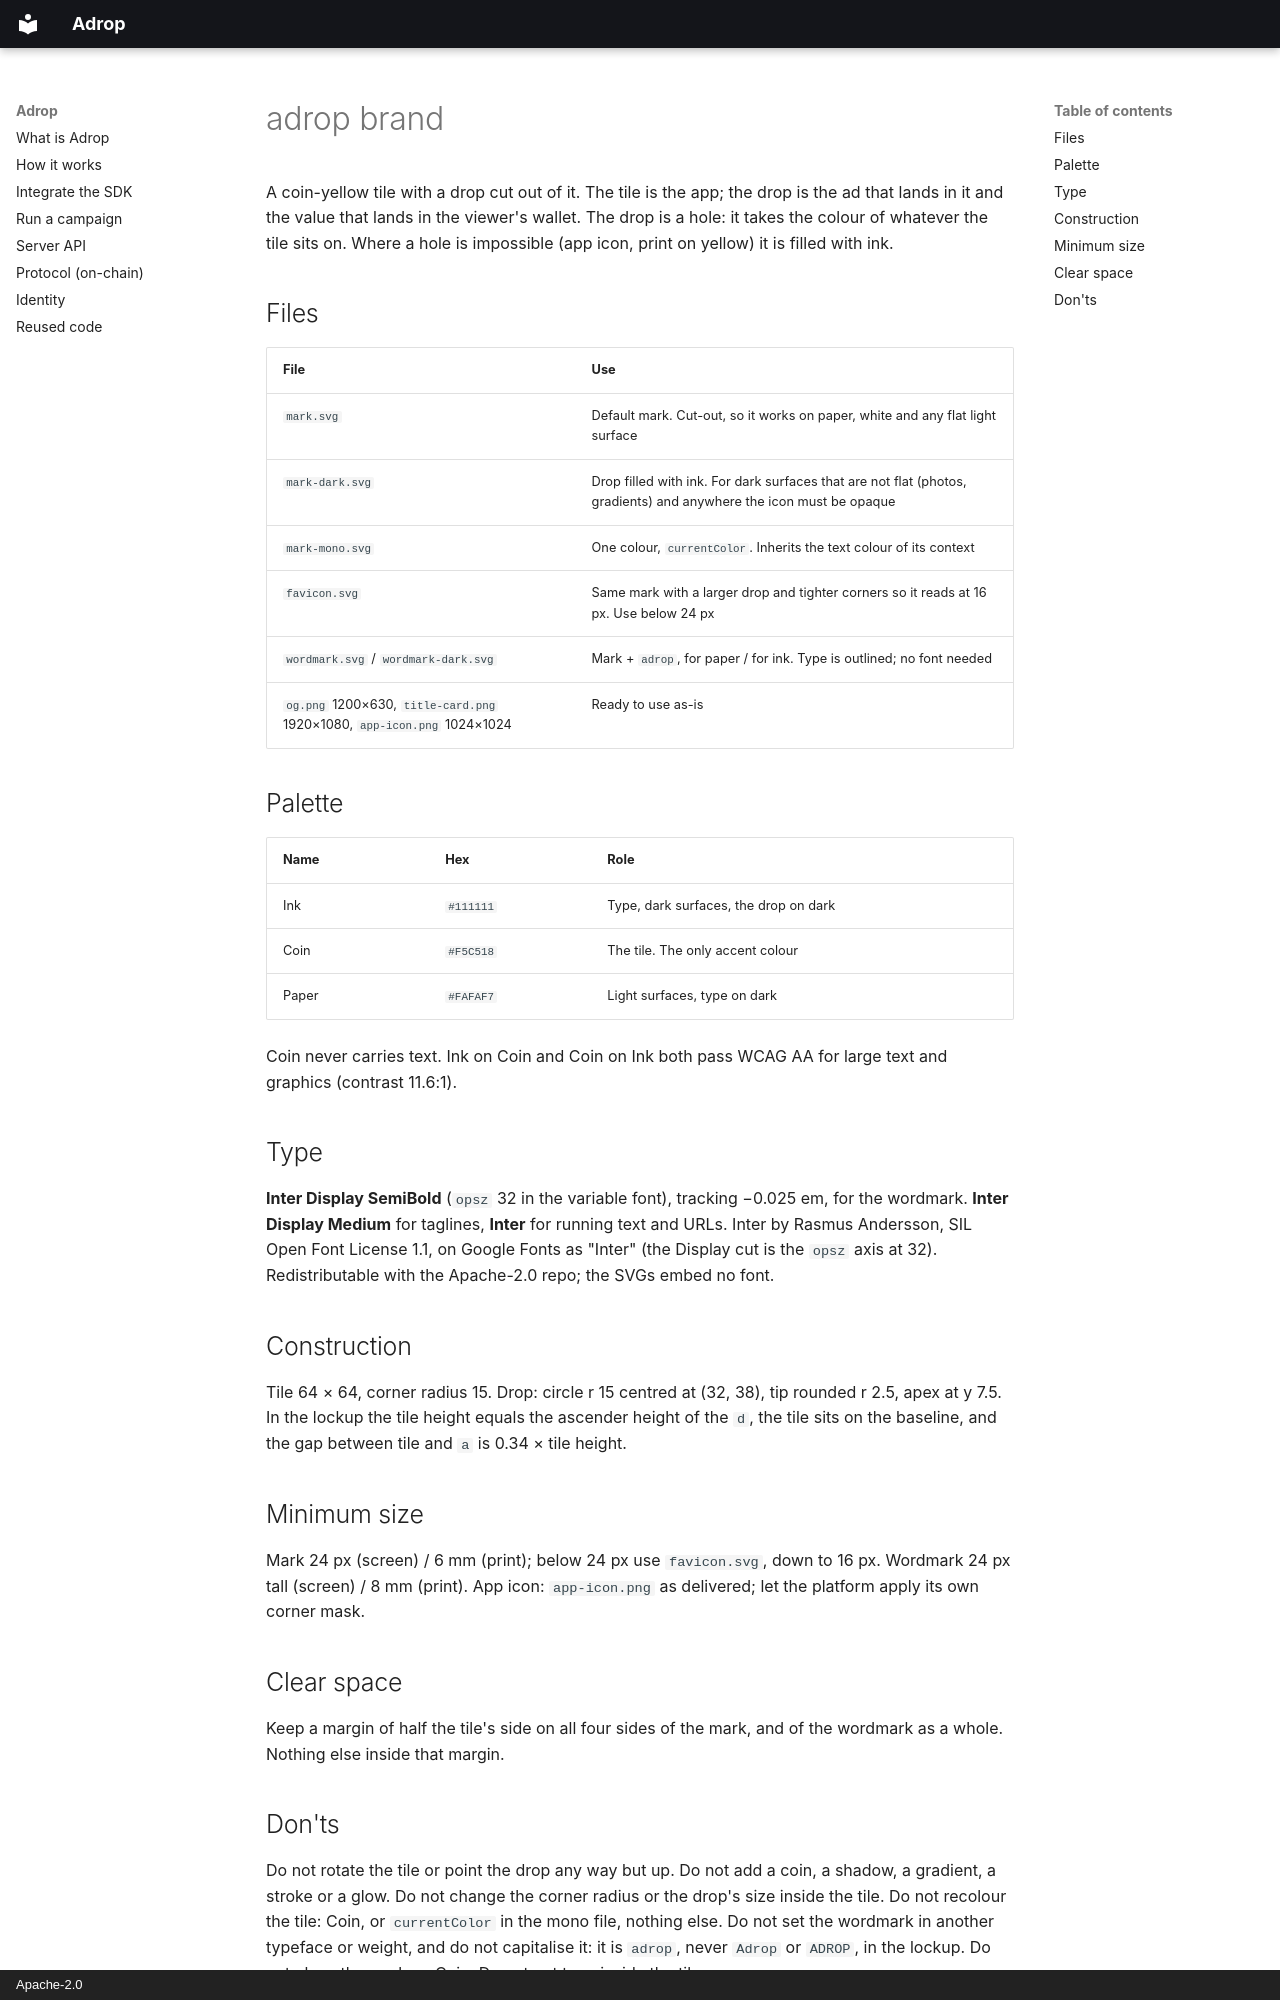

repository: adrop-org/adrop · page: brand/index.html · generator: mkdocs · copyright: Apache-2.0

# adrop brand

A coin-yellow tile with a drop cut out of it. The tile is the app; the drop is the ad that lands in it and the value that lands in the viewer's wallet. The drop is a hole: it takes the colour of whatever the tile sits on. Where a hole is impossible (app icon, print on yellow) it is filled with ink.

## Files

| File | Use |
|---|---|
| `mark.svg` | Default mark. Cut-out, so it works on paper, white and any flat light surface |
| `mark-dark.svg` | Drop filled with ink. For dark surfaces that are not flat (photos, gradients) and anywhere the icon must be opaque |
| `mark-mono.svg` | One colour, `currentColor`. Inherits the text colour of its context |
| `favicon.svg` | Same mark with a larger drop and tighter corners so it reads at 16 px. Use below 24 px |
| `wordmark.svg` / `wordmark-dark.svg` | Mark + `adrop`, for paper / for ink. Type is outlined; no font needed |
| `og.png` 1200×630, `title-card.png` 1920×1080, `app-icon.png` 1024×1024 | Ready to use as-is |

## Palette

| Name | Hex | Role |
|---|---|---|
| Ink | `#111111` | Type, dark surfaces, the drop on dark |
| Coin | `#F5C518` | The tile. The only accent colour |
| Paper | `#FAFAF7` | Light surfaces, type on dark |

Coin never carries text. Ink on Coin and Coin on Ink both pass WCAG AA for large text and graphics (contrast 11.6:1).

## Type

**Inter Display SemiBold** (`opsz` 32 in the variable font), tracking −0.025 em, for the wordmark. **Inter Display Medium** for taglines, **Inter** for running text and URLs. Inter by Rasmus Andersson, SIL Open Font License 1.1, on Google Fonts as "Inter" (the Display cut is the `opsz` axis at 32). Redistributable with the Apache-2.0 repo; the SVGs embed no font.

## Construction

Tile 64 × 64, corner radius 15. Drop: circle r 15 centred at (32, 38), tip rounded r 2.5, apex at y 7.5. In the lockup the tile height equals the ascender height of the `d`, the tile sits on the baseline, and the gap between tile and `a` is 0.34 × tile height.

## Minimum size

Mark 24 px (screen) / 6 mm (print); below 24 px use `favicon.svg`, down to 16 px. Wordmark 24 px tall (screen) / 8 mm (print). App icon: `app-icon.png` as delivered; let the platform apply its own corner mask.

## Clear space

Keep a margin of half the tile's side on all four sides of the mark, and of the wordmark as a whole. Nothing else inside that margin.
